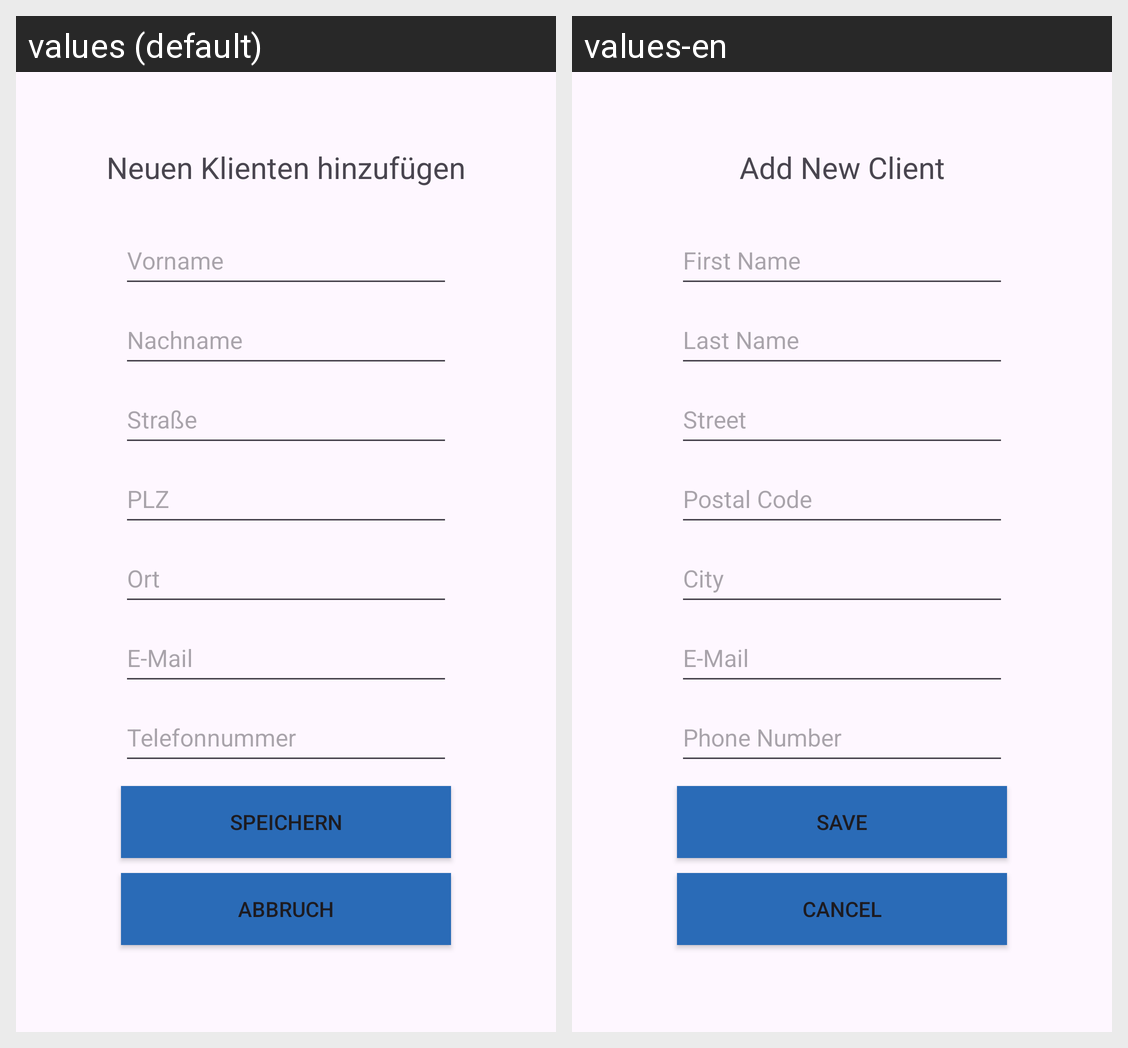

The same Android screen rendered under two of its app's locales, left to right. List the strings drawn on it with the default value and each locale's translation.
Android screen res/layout/activity_add_client.xml rendered under 2 locales, left to right: values (default), values-en. Device: Nexus 5 (rendered at 1080×1920; each locale shown at half size, 540×960, under a caption strip naming it); theme Theme.Orbitcare.
Strings drawn on this screen, with the default value and each locale's value (text and hints the layout hard-codes, and strings that could not be matched under every locale, appear in the picture but are not listed):

addClient
  values: Neuen Klienten hinzufügen
  values-en: Add New Client

firstname_text
  values: Vorname
  values-en: First Name

lastname_text
  values: Nachname
  values-en: Last Name

street_text
  values: Straße
  values-en: Street

plz_text
  values: PLZ
  values-en: Postal Code

city_text
  values: Ort
  values-en: City

email_text
  values: E-Mail
  values-en: E-Mail

phone_text
  values: Telefonnummer
  values-en: Phone Number

saveButton
  values: Speichern
  values-en: Save

cancelButton
  values: Abbruch
  values-en: Cancel
